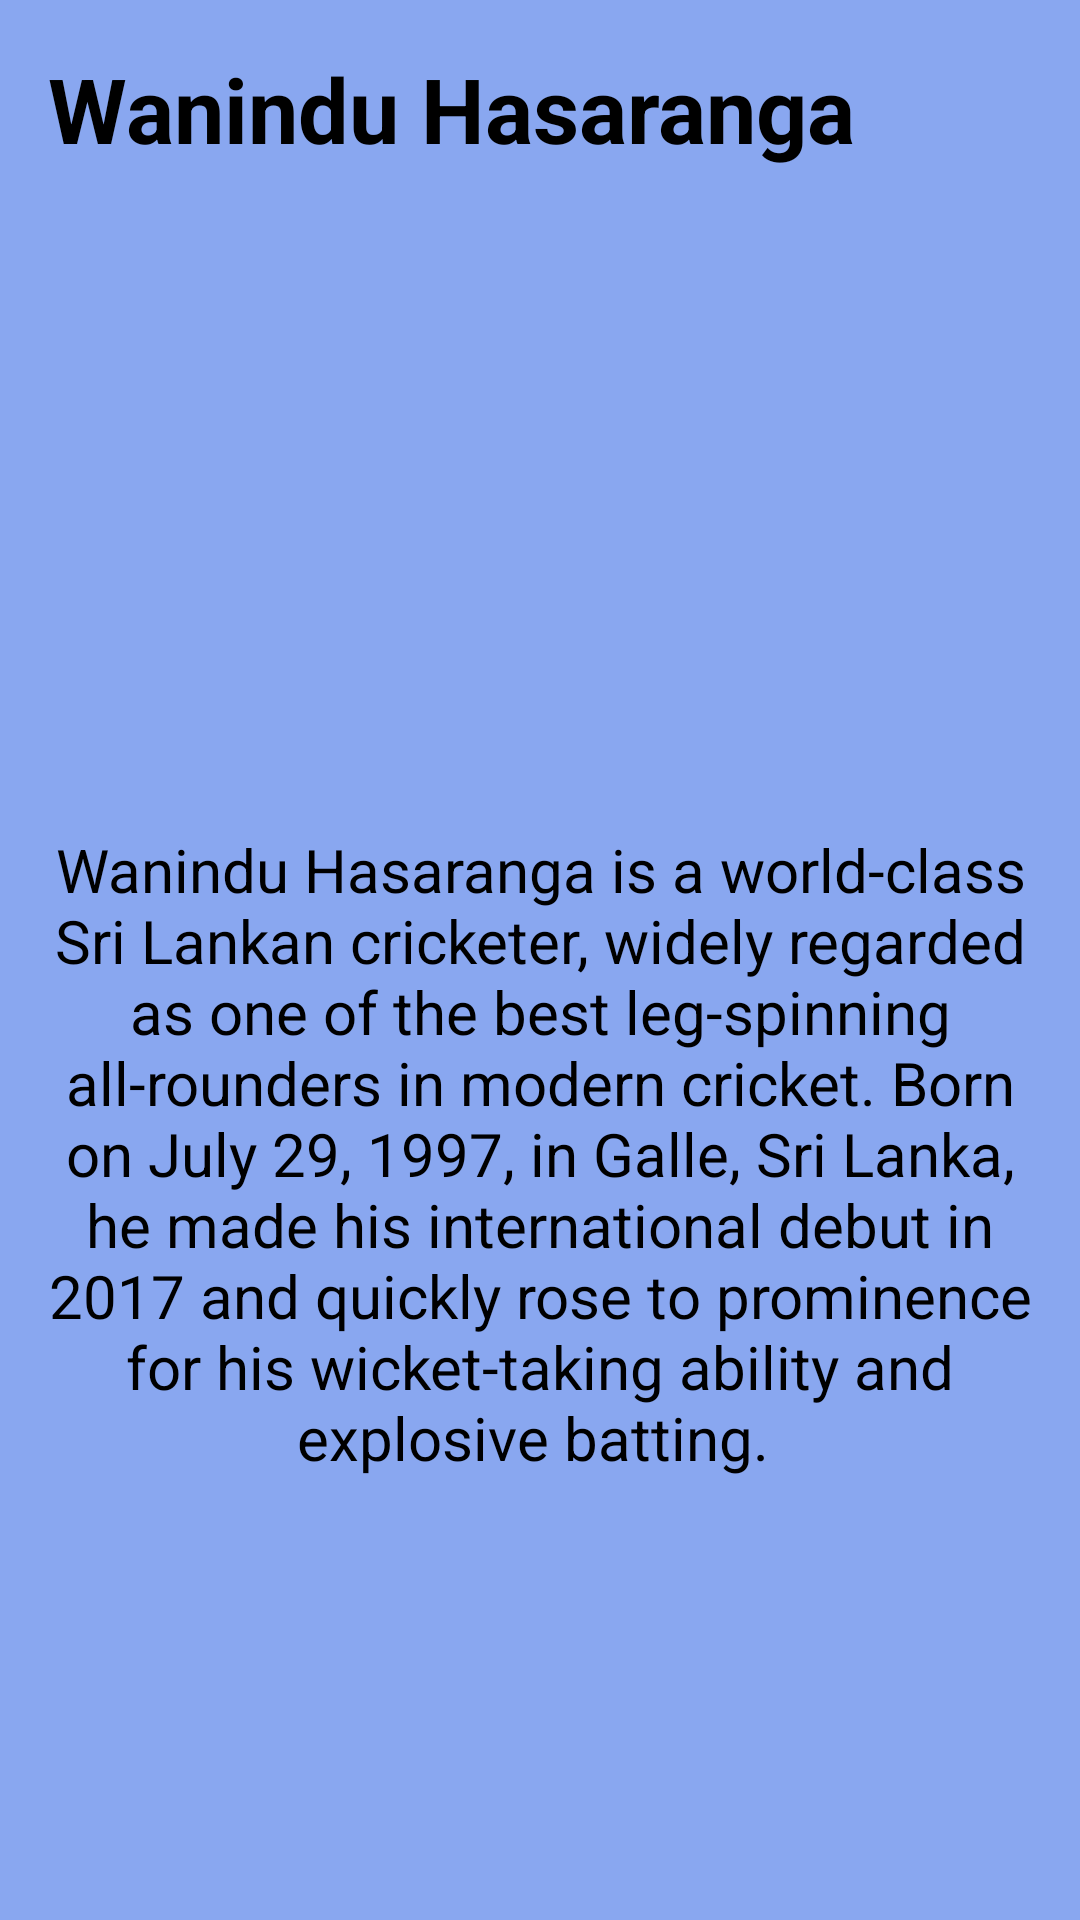

This screen was rendered from an Android layout file. Write that file and the resources it references.
<!-- AndroidManifest.xml: application theme Theme.AssignmentSportClub -->
<!-- res/layout/fragment_wanindu.xml -->
<?xml version="1.0" encoding="utf-8"?>
<RelativeLayout xmlns:android="http://schemas.android.com/apk/res/android"
    xmlns:tools="http://schemas.android.com/tools"
    android:layout_width="match_parent"
    android:layout_height="match_parent"
    tools:context=".WaninduFragment"
    android:padding="16dp"
    android:background="#89A7F0">
    <TextView
        android:id="@+id/lbl1"
        android:layout_width="wrap_content"
        android:layout_height="wrap_content"
        android:text="Wanindu Hasaranga"
        android:textSize="30dp"
        android:textStyle="bold"
        android:textColor="@color/black"
        />
    <ImageView
        android:id="@+id/image1"
        android:layout_width="400dp"
        android:layout_height="180dp"
        android:src="@drawable/wanindu"
        android:layout_margin="20dp"
        android:layout_centerHorizontal="true"
        android:layout_below="@+id/lbl1"/>
    <TextView
        android:id="@+id/lbl2"
        android:layout_width="wrap_content"
        android:layout_height="wrap_content"
        android:text="Wanindu Hasaranga is a world-class Sri Lankan cricketer, widely regarded as one of the best leg-spinning all-rounders in modern cricket. Born on July 29, 1997, in Galle, Sri Lanka, he made his international debut in 2017 and quickly rose to prominence for his wicket-taking ability and explosive batting. "
        android:textSize="20dp"
        android:layout_centerHorizontal="true"
        android:layout_below="@+id/image1"
        android:textColor="@color/black"
        android:textAlignment="center"
        />
</RelativeLayout>
<!-- resources referenced by this layout -->
<resources>
  <style name="Theme.AssignmentSportClub" parent="Base.Theme.AssignmentSportClub" />
  <style name="Base.Theme.AssignmentSportClub" parent="Theme.Material3.DayNight.NoActionBar">
          
          
      </style>
  <!-- not gathered from this repository: default colours our renderer supplied (Android Studio template values) -->
  <color name="black">#FF000000</color>
</resources>
